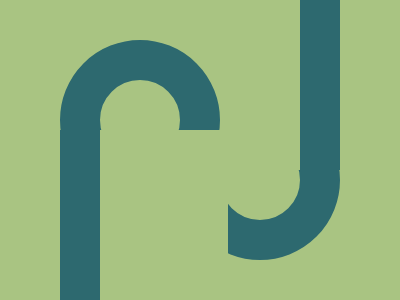

Here is a drawing made with CSS. Write the source that renders it.

<div class="j f"></div>
<div class="j s r90"></div>
<style>
  body {
    margin: 0;
    background: #A9C482;
    display: flex;
    justify-content: center;
    align-items: center;
    height: 100vh;
  }
  .j {
    width: 5rem;
    height: 5rem;
    border-radius: 50%;
    border: 2.5rem solid #2D696F;
    position: relative;
  }
  .j:after {
    content: '';
    position: absolute;
    top: 3.15rem;
    left: -2.5rem;
    width: 8rem;
    height: 11rem;
    background: #A9C482;
    border-left: 2.5rem solid #2D696F;
  }
  .r90 {
    transform: rotate(180deg);
  }
  .f {
    top: -1.9rem;
    left: 1.25rem;
  }
  .s {
    z-index: -1;
    top: 1.9rem;
    left: -1.25rem;
  }
</style>
